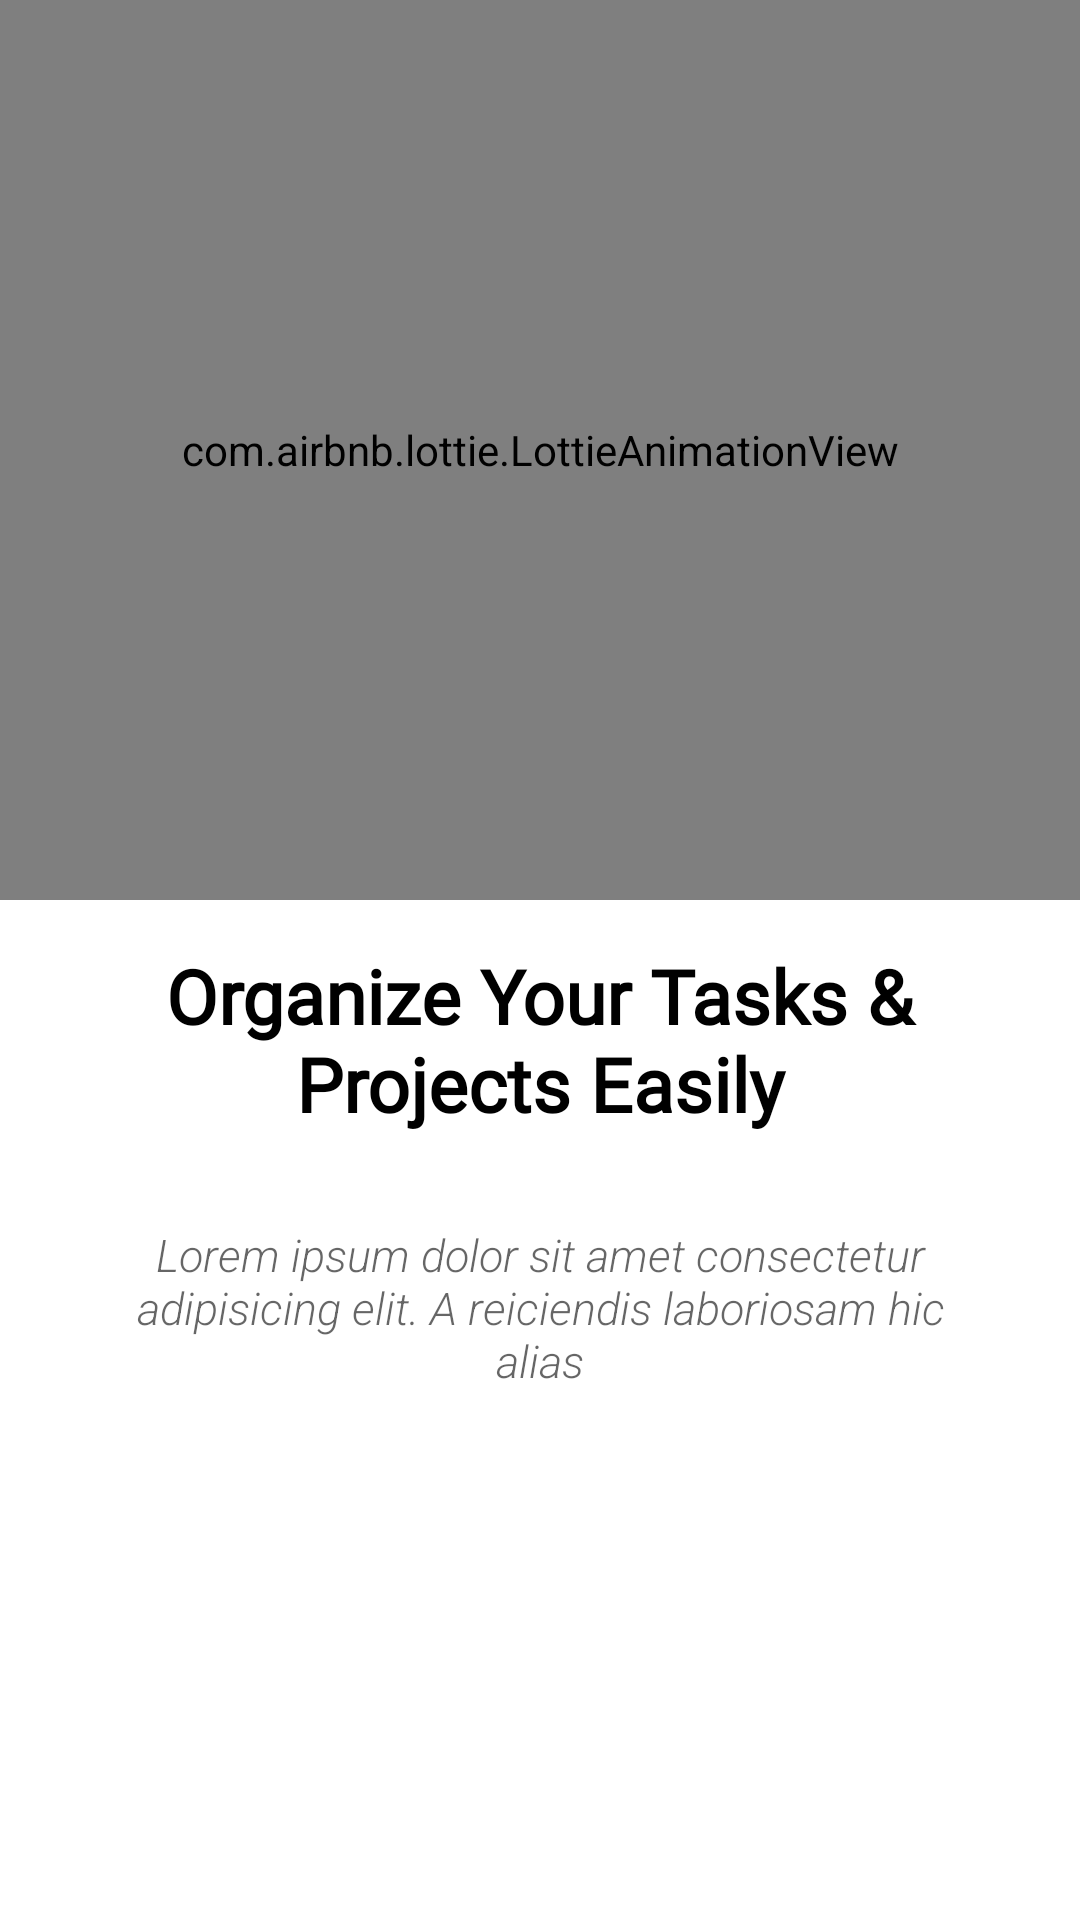

Reconstruct the res/layout file that produces this screen, plus the resources it refers to.
<!-- AndroidManifest.xml: application theme Theme.TaskAndProjectManagement_v2 -->
<!-- res/layout/activity_on_board_pages.xml -->
<?xml version="1.0" encoding="utf-8"?>
<LinearLayout xmlns:android="http://schemas.android.com/apk/res/android"
    xmlns:app="http://schemas.android.com/apk/res-auto"
    xmlns:tools="http://schemas.android.com/tools"
    android:layout_width="match_parent"
    android:layout_height="match_parent"
    android:orientation="vertical"
    tools:context=".OnBoardPagesActivity">

    <com.airbnb.lottie.LottieAnimationView
        android:id="@+id/animation"
        android:layout_width="match_parent"
        android:layout_height="300dp"
        android:layout_marginTop="0dp"
        app:lottie_autoPlay="true"
        app:lottie_loop="true"
        app:lottie_rawRes="@raw/calendar_animation" />

    <ScrollView
        android:layout_width="match_parent"
        android:layout_height="wrap_content">

        <LinearLayout
            android:layout_width="match_parent"
            android:layout_height="match_parent"
            android:orientation="vertical"
            tools:ignore="ScrollViewSize">

            <TextView
                android:id="@+id/heading"
                android:layout_width="match_parent"
                android:layout_height="wrap_content"
                android:layout_marginLeft="20dp"
                android:layout_marginTop="15dp"
                android:layout_marginRight="20dp"
                android:fontFamily="@font/lexend_deca"
                android:gravity="center"
                android:text="@string/onBoardPage1"
                android:textColor="@color/black"
                android:textFontWeight="1000"
                android:textSize="25sp"
                android:textStyle="bold"
                tools:ignore="UnusedAttribute" />

            <TextView
                android:id="@+id/description"
                android:layout_width="match_parent"
                android:layout_height="wrap_content"
                android:layout_marginLeft="20dp"
                android:layout_marginTop="15dp"
                android:layout_marginRight="20dp"
                android:fontFamily="sans-serif-light"
                android:gravity="center"
                android:hint="@string/description1"
                android:padding="15dp"
                android:textColor="@color/black"
                android:textSize="15sp"
                android:textStyle="italic" />
        </LinearLayout>
    </ScrollView>

</LinearLayout>
<!-- resources referenced by this layout -->
<resources>
  <color name="black">#FF000000</color>
  <string name="description1">Lorem ipsum dolor sit amet consectetur adipisicing elit. A reiciendis laboriosam hic alias</string>
  <string name="onBoardPage1"><b>Organize Your Tasks &amp; Projects Easily</b></string>
  <style name="Theme.TaskAndProjectManagement_v2" parent="Theme.MaterialComponents.Light.NoActionBar">
          
          
          
          <item name="colorOnPrimary">@color/white</item>
          
          
          
          
          
          
          
      </style>
  <color name="white">#FFFFFFFF</color>
</resources>
